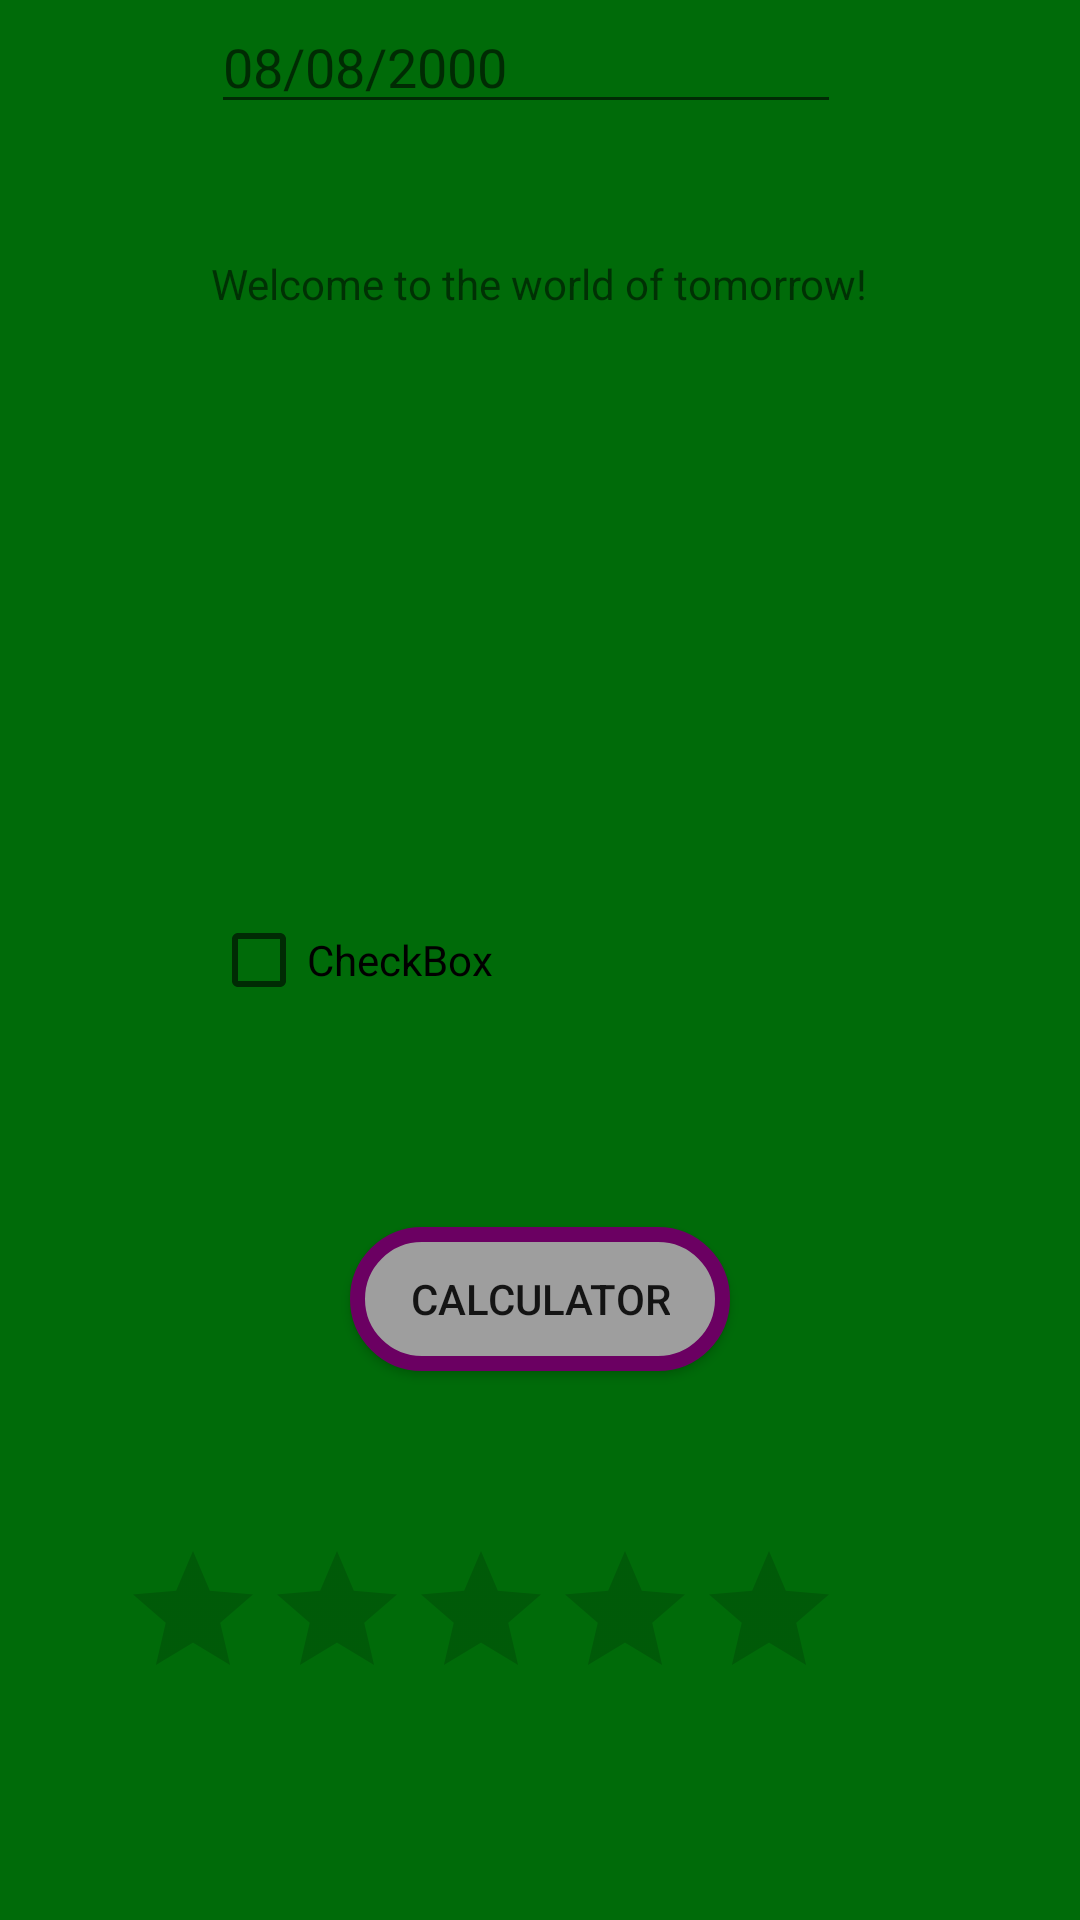

Layout XML and referenced resources for this Android screen:
<!-- AndroidManifest.xml: application theme AppTheme -->
<!-- res/layout/activity_second.xml -->
<?xml version="1.0" encoding="utf-8"?>
<RelativeLayout xmlns:android="http://schemas.android.com/apk/res/android"
    xmlns:tools="http://schemas.android.com/tools"
    android:id="@+id/activity_second"
    android:layout_width="match_parent"
    android:layout_height="match_parent"
    android:paddingBottom="@dimen/activity_vertical_margin"
    android:paddingLeft="@dimen/activity_horizontal_margin"
    android:paddingRight="@dimen/activity_horizontal_margin"
    android:paddingTop="@dimen/activity_vertical_margin"
    tools:context="co.alexwilkinson.firstapp.SecondActivity">

    <TextView
        android:text="Welcome to the world of tomorrow!"
        android:layout_width="wrap_content"
        android:layout_height="wrap_content"
        android:layout_marginTop="85dp"
        android:id="@+id/output"
        android:layout_alignParentTop="true"
        android:layout_centerHorizontal="true" />

    <EditText
        android:layout_width="wrap_content"
        android:layout_height="wrap_content"
        android:inputType="date"
        android:ems="10"
        android:id="@+id/editText"
        android:hint="08/08/2000"
        android:layout_alignParentTop="true"
        android:layout_alignLeft="@+id/output"
        android:layout_alignStart="@+id/output" />

    <RatingBar
        android:layout_width="wrap_content"
        android:layout_height="wrap_content"
        android:layout_marginBottom="70dp"
        android:id="@+id/ratingBar"
        android:layout_alignParentBottom="true"
        android:layout_alignRight="@+id/editText"
        android:layout_alignEnd="@+id/editText" />

    <CheckBox
        android:text="CheckBox"
        android:layout_width="wrap_content"
        android:layout_height="wrap_content"
        android:id="@+id/checkBox"
        android:layout_centerVertical="true"
        android:layout_alignLeft="@+id/output"
        android:layout_alignStart="@+id/output" />

    <Button
        android:background="@drawable/bu_colour"
        android:text="@string/calc_but"
        android:layout_width="wrap_content"
        android:layout_height="wrap_content"
        android:layout_marginTop="73dp"
        android:id="@+id/calcBut"
        android:onClick="calcClick"
        android:layout_below="@+id/checkBox"
        android:layout_centerHorizontal="true" />

</RelativeLayout>
<!-- resources referenced by this layout -->
<resources>
  <!-- drawable bu_colour (drawable) -->
  <?xml version="1.0" encoding="utf-8"?>
  <selector xmlns:android="http://schemas.android.com/apk/res/android">
  
      <item android:state_pressed="true">
          <shape xmlns:android="http://schemas.android.com/apk/res/android">
              <solid android:color="#f9f9f9"></solid>
              <corners android:radius="60dp"></corners>
              <stroke android:color="@color/colorAccent" android:width="5dp"></stroke>
              <padding android:bottom="5dp" android:left="20dp" android:right="20dp" android:top="5dp"></padding>
          </shape>
      </item>
  
      <item>
          <shape xmlns:android="http://schemas.android.com/apk/res/android">
              <solid android:color="#9e9e9e"></solid>
              <corners android:radius="60dp"></corners>
              <stroke android:color="@color/colorAccent" android:width="5dp"></stroke>
              <padding android:bottom="5dp" android:left="20dp" android:right="20dp" android:top="5dp"></padding>
          </shape>
      </item>
  
  </selector>
  <string name="calc_but">Calculator</string>
  <style name="AppTheme" parent="Theme.AppCompat.Light.DarkActionBar">
          
          <item name="colorPrimary">@color/colorPrimary</item>
          <item name="colorPrimaryDark">@color/colorPrimaryDark</item>
          <item name="colorAccent">@color/colorAccent</item>
          <item name="android:navigationBarColor">@color/colorAccent</item>
          <item name="android:windowBackground">@color/colorBackdrop</item>
      </style>
  <color name="colorAccent">#6b0062</color>
  <color name="colorPrimary">#1460cc</color>
  <color name="colorPrimaryDark">#002c6b</color>
  <color name="colorBackdrop">#006b09</color>
</resources>
